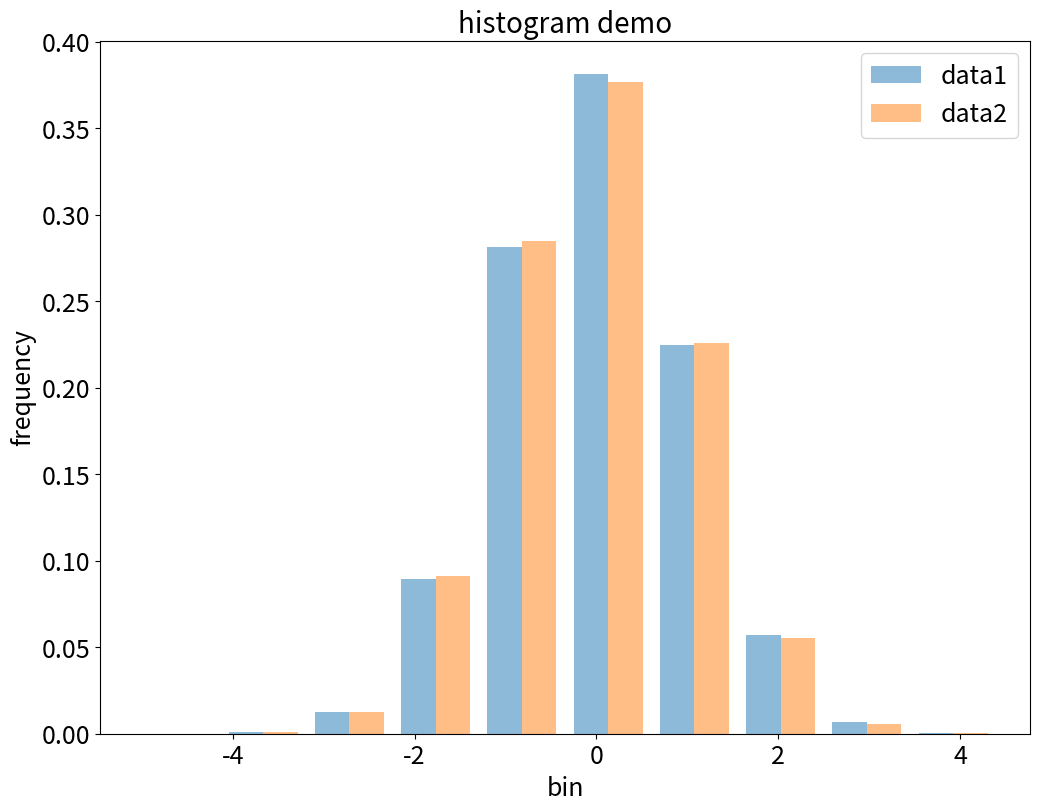

Write Python code to recreate this figure.
# -*- coding: utf-8 -*-
# ************************************************************#
# FileName      : histogram.py
# Objective     :
# Created by    :
# Created on    : 07/03/2020
# Last modified : 07/07/2020 13:59
# Description   :
#   V1.0
# ************************************************************#

import numpy as np
import matplotlib.pyplot as plt


def histogram(plot_data, output, title, label):
    fig, ax = plt.subplots(figsize = (12, 9))
    ax.set_title(title, fontsize = 20)
    ax.set_xlabel("bin", fontsize = 18)
    ax.set_ylabel("frequency", fontsize = 18)

    ax.hist(plot_data, bins = 10, density = True, alpha = 0.5, label = label, rwidth = 0.8)
    #    ax.hist(y, bins=10, density=True, alpha=0.5, label=label2, rwidth=0.8)
    ax.legend(fontsize = 18)

    ax.xaxis.set_tick_params(rotation = 0, labelsize = 18, colors = 'black')
    ax.yaxis.set_tick_params(rotation = 0, labelsize = 18, colors = 'black')

    plt.savefig(output, dpi = 600)
    plt.show()
    return


if __name__ == "__main__":
    N_points = 100000
    # Generate a normal distribution, center at x=0 and y=5
    x = np.random.randn(N_points)
    y = np.random.randn(N_points)

    histogram([x, y], "histo.png", "histogram demo", ("data1", "data2"))
